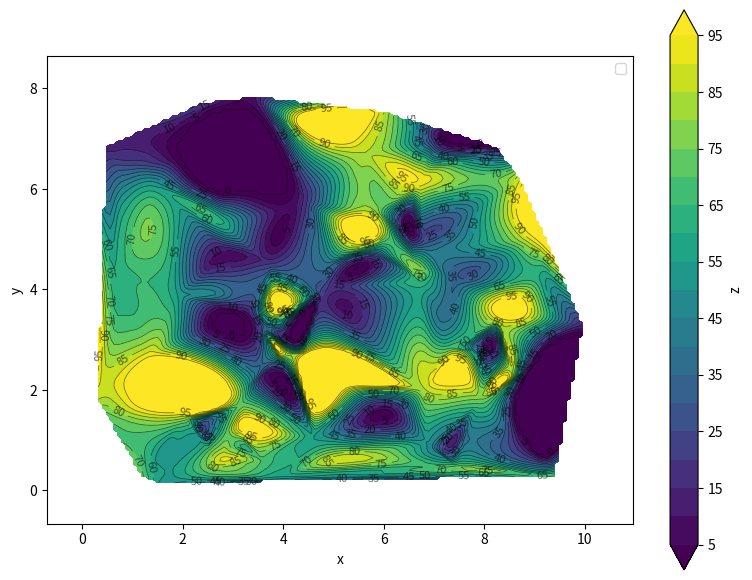

Generate this figure with matplotlib:
"""
A tool for drawing smooth contour maps on the xy-plane from $n$ points $(x, y)$
with corresponding values $z$.
"""

import numpy as np
from scipy.interpolate import CloughTocher2DInterpolator
import matplotlib
matplotlib.use("Agg")  # Enables image saving in headless environments (use TkAgg etc. for interactive display)
import matplotlib.pyplot as plt
from matplotlib import cm
from typing import Literal, Optional, Tuple, List, Union


def build_grid(
    x: np.ndarray,
    y: np.ndarray,
    n_grid: int = 100,
    margin_ratio: float = 0.1,
) -> Tuple[np.ndarray, np.ndarray]:
    """
    Build an evenly spaced grid (X_grid, Y_grid) covering the observation points.

    Parameters
    ----------
    x, y : array-like
        x, y coordinates of observation points
    n_grid : int
        Number of grid points per axis (grid is n_grid x n_grid)
    margin_ratio : float
        Margin outside the range (0-1, fraction of range)

    Returns
    -------
    X_grid, Y_grid : ndarray
        2D grid coordinates
    """
    x_min, x_max = x.min(), x.max()
    y_min, y_max = y.min(), y.max()
    dx = (x_max - x_min) or 1.0
    dy = (y_max - y_min) or 1.0
    margin_x = dx * margin_ratio
    margin_y = dy * margin_ratio
    xi = np.linspace(x_min - margin_x, x_max + margin_x, n_grid)
    yi = np.linspace(y_min - margin_y, y_max + margin_y, n_grid)
    X_grid, Y_grid = np.meshgrid(xi, yi)
    # X_grid, Y_grid shape: (n_grid, n_grid)
    return X_grid, Y_grid


def interpolate_to_grid(
    x: np.ndarray,
    y: np.ndarray,
    z: np.ndarray,
    X_grid: np.ndarray,
    Y_grid: np.ndarray,
) -> np.ndarray:
    """
    Interpolate z on grid points based on Delaunay triangulation.

    Parameters
    ----------
    x, y, z : array-like
        Coordinates and values of observation points
    X_grid, Y_grid : ndarray
        Grid coordinates (return value of build_grid)

    Returns
    -------
    Z_grid : ndarray
        Interpolated values on the grid. np.nan outside triangles.
    """
    points = np.column_stack([np.asarray(x, dtype=float), np.asarray(y, dtype=float)])
    z = np.asarray(z, dtype=float).ravel()

    interp = CloughTocher2DInterpolator(points, z, fill_value=np.nan)


    # Evaluate interpolator at all grid points
    grid_points = np.column_stack([X_grid.ravel(), Y_grid.ravel()])
    Z_flat = interp(grid_points)
    Z_grid = Z_flat.reshape(X_grid.shape)
    return Z_grid


def plot_contour(
    x: np.ndarray,
    y: np.ndarray,
    z: np.ndarray,
    n_grid: int = 100,
    levels: Optional[Union[int, List[float], np.ndarray]] = 15,
    cmap: str = "viridis",
    figsize: Tuple[float, float] = (8, 6),
    z_range: Optional[Tuple[float, float]] = None,
) -> Tuple[plt.Figure, plt.Axes]:
    """
    Draw a contour plot from irregular (x, y, z) data.

    Parameters
    ----------
    x, y, z : array-like
        Coordinates and values of observation points
    n_grid : int
        Resolution of the interpolation grid
    levels : int or array-like
        Number of contour levels (int) or list of level values
    cmap : str
        Colormap name (matplotlib)
    figsize, title, ax
        Figure size, title, and existing Axes (if ax is given, draw on that Axes)

    Returns
    -------
    fig, ax : Figure, Axes
    """
    x = np.asarray(x).ravel()
    y = np.asarray(y).ravel()
    z = np.asarray(z).ravel()
    if not (len(x) == len(y) == len(z)):
        raise ValueError("x, y, z must have the same length")

    X_grid, Y_grid = build_grid(x, y, n_grid=n_grid, margin_ratio=0.1)
    Z_grid = interpolate_to_grid(x, y, z, X_grid, Y_grid)

    if z_range is not None:
        z_min, z_max = z_range
        if z_min >= z_max:
            raise ValueError("z_range must be (min, max) with min < max")
        Z_grid = np.clip(Z_grid, z_min, z_max)

    # Mask extrapolated NaN regions for safe contour plotting
    Z_plot = np.ma.masked_invalid(Z_grid)


    fig, ax = plt.subplots(figsize=figsize)

    # Filled contours (background gradient)
    cs = ax.contourf(X_grid, Y_grid, Z_plot, levels=levels, cmap=cmap, extend="both")
    # Contour lines
    cs_lines = ax.contour(X_grid, Y_grid, Z_plot, levels=levels, colors="k", linewidths=0.5, alpha=0.6)

    ax.clabel(cs_lines, inline=True, fontsize=8)

    ax.set_xlabel("x")
    ax.set_ylabel("y")
    ax.set_aspect("equal")
    plt.colorbar(cs, ax=ax, label="z")
    ax.legend(loc="upper right")

    return fig, ax

if __name__ == "__main__":
    # Example: draw contours from random observation points
    np.random.seed(41)
    n = 80
    x = np.random.rand(n) * 10
    y = np.random.rand(n) * 8
    z = np.random.rand(n) * 100

    fig, ax = plot_contour(
        x, y, z,
        n_grid=150,
        levels=20,
        cmap="viridis",
        z_range=(0.0, 100.0),
    )
    plt.tight_layout()
    plt.savefig("contour_example.png", dpi=150, bbox_inches="tight")
    print("Saved contour_example.png")
